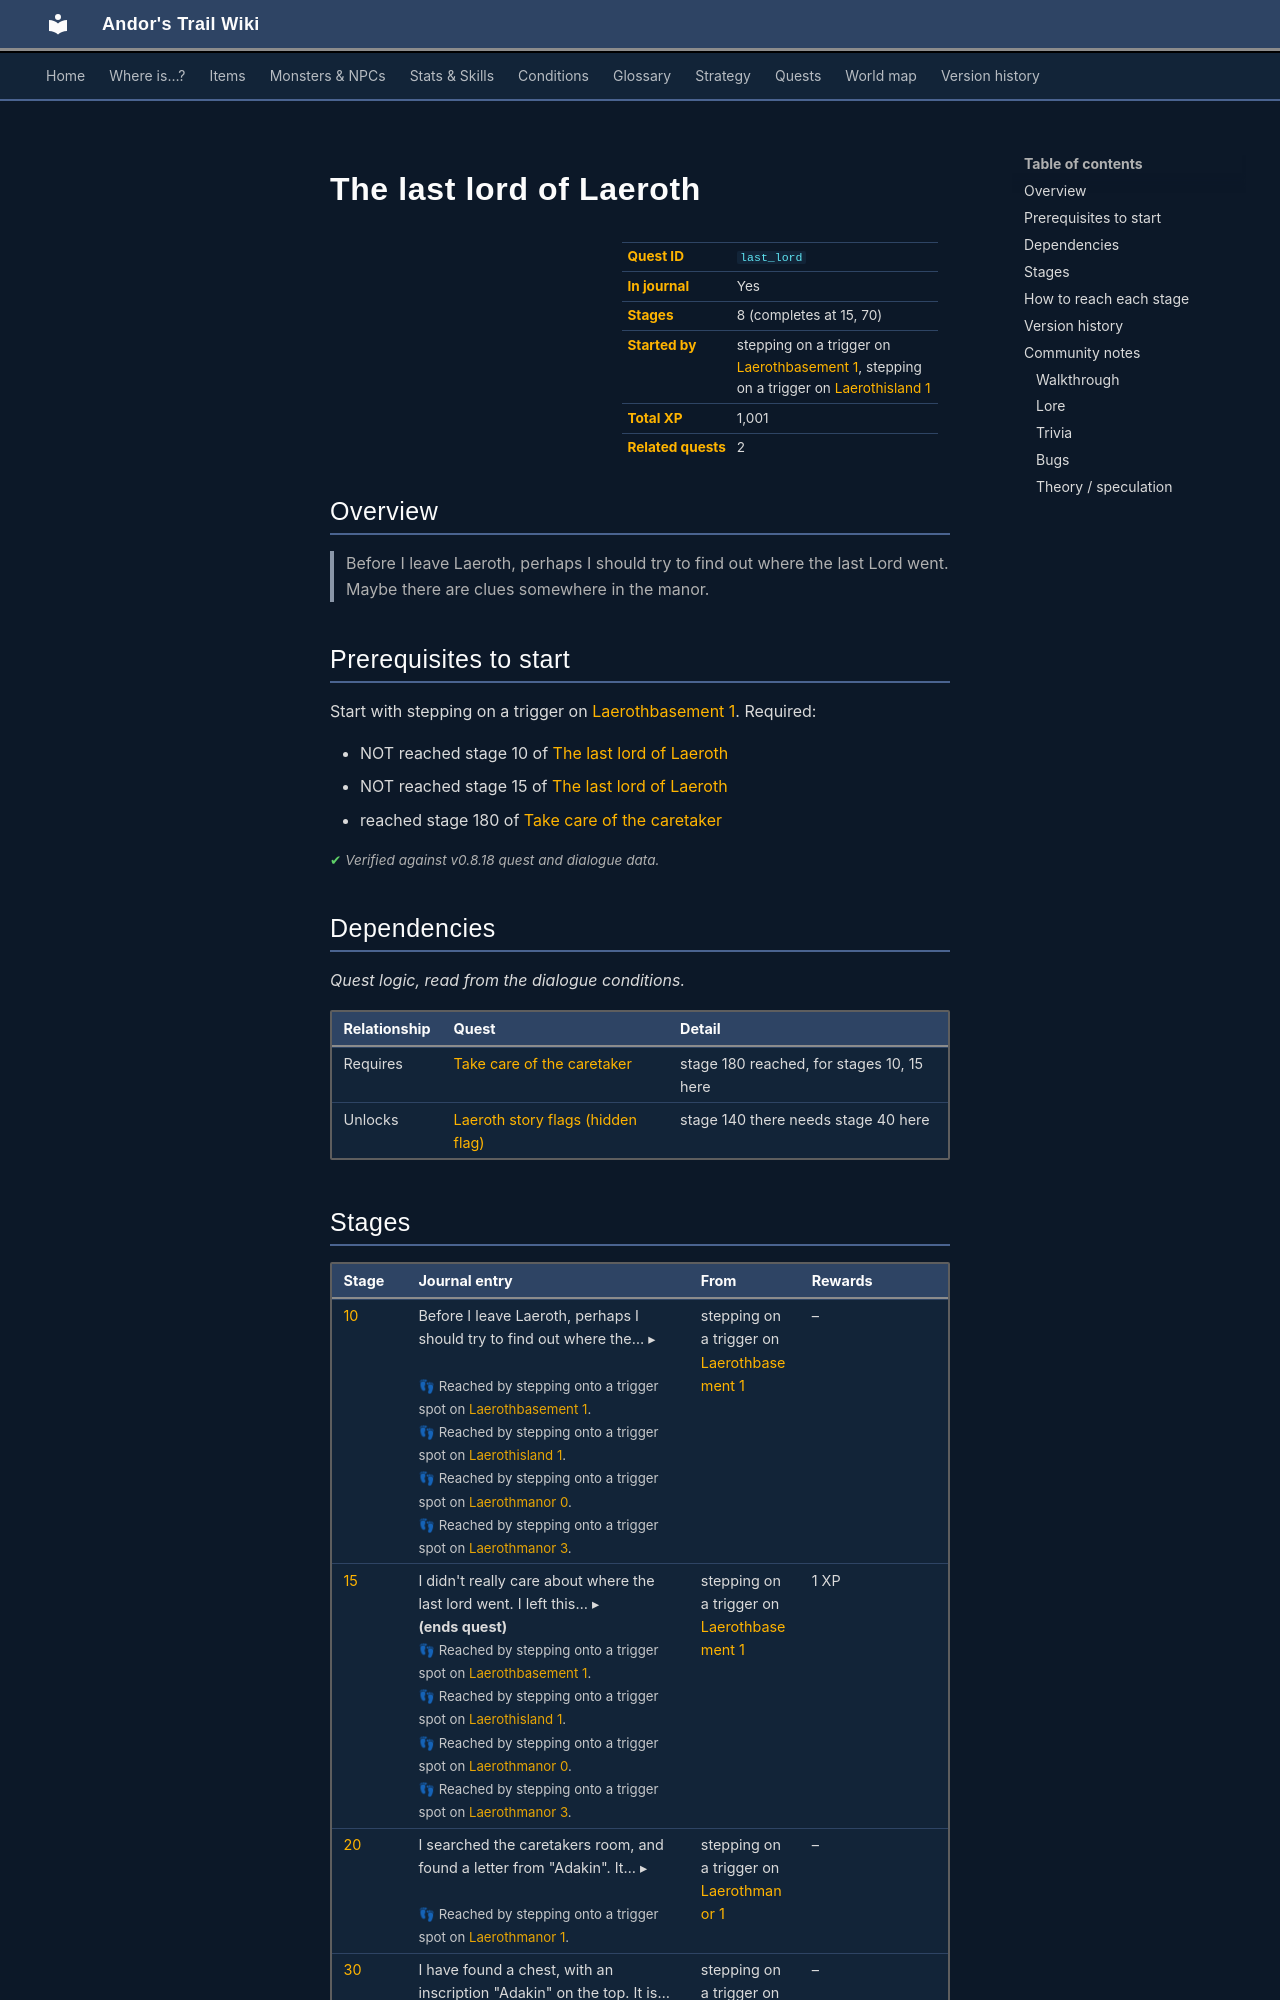

repository: asdfghjkl628/Andor-s-Trail-Wikiiii · page: quests/last_lord/index.html · generator: mkdocs

---
description: "The last lord of Laeroth is a quest in Andor's Trail, started by stepping on a trigger on laerothbasement1. 8 stages, 1,001 XP in total. Before I leave Laeroth, perhaps I should try to find out where the last Lord went. Maybe there are clues somewhere in the manor."
---

# The last lord of Laeroth

<div class="infobox" markdown>

| | |
|---|---|
| **Quest ID** | `last_lord` |
| **In journal** | Yes |
| **Stages** | 8 (completes at 15, 70) |
| **Started by** | stepping on a trigger on [Laerothbasement 1](../maps/laerothbasement1.md), stepping on a trigger on [Laerothisland 1](../maps/laerothisland1.md) |
| **Total XP** | 1,001 |
| **Related quests** | 2 |

</div>

## Overview

> Before I leave Laeroth, perhaps I should try to find out where the last Lord went. Maybe there are clues somewhere in the manor.

## Prerequisites to start

Start with stepping on a trigger on [Laerothbasement 1](../maps/laerothbasement1.md). Required:

- NOT reached stage 10 of [The last lord of Laeroth](../quests/last_lord.md#stage-10)
- NOT reached stage 15 of [The last lord of Laeroth](../quests/last_lord.md#stage-15)
- reached stage 180 of [Take care of the caretaker](../quests/laeroth_caretaker.md#stage-180)


<p class="verified">Verified against v0.8.18 quest and dialogue data.</p>

## Dependencies

*Quest logic, read from the dialogue conditions.*

| Relationship | Quest | Detail |
|---|---|---|
| Requires | [Take care of the caretaker](laeroth_caretaker.md#stage-180) | stage 180 reached, for stages 10, 15 here |
| Unlocks | [Laeroth story flags (hidden flag)](laeroth_nondisplay.md#stage-140) | stage 140 there needs stage 40 here |
